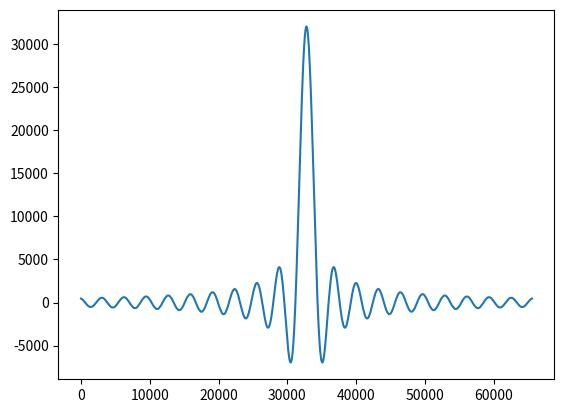

This figure's Python source:
# -*- coding: utf-8 -*-
'''
Generate SINC data to send to the LTC2000 demo board, for something a bit
more interesting than a plain old sine wave.

Tested with Python 2.7, Anaconda distribution available from Continuum Analytics,
http://www.continuum.io/


REVISION HISTORY
$Revision$
$Date$

Copyright (c) 2015, Linear Technology Corp.(LTC)
All rights reserved.

Redistribution and use in source and binary forms, with or without
modification, are permitted provided that the following conditions are met:

1. Redistributions of source code must retain the above copyright notice, this
   list of conditions and the following disclaimer.
2. Redistributions in binary form must reproduce the above copyright notice,
   this list of conditions and the following disclaimer in the documentation
   and/or other materials provided with the distribution.

THIS SOFTWARE IS PROVIDED BY THE COPYRIGHT HOLDERS AND CONTRIBUTORS "AS IS" AND
ANY EXPRESS OR IMPLIED WARRANTIES, INCLUDING, BUT NOT LIMITED TO, THE IMPLIED
WARRANTIES OF MERCHANTABILITY AND FITNESS FOR A PARTICULAR PURPOSE ARE
DISCLAIMED. IN NO EVENT SHALL THE COPYRIGHT OWNER OR CONTRIBUTORS BE LIABLE FOR
ANY DIRECT, INDIRECT, INCIDENTAL, SPECIAL, EXEMPLARY, OR CONSEQUENTIAL DAMAGES
(INCLUDING, BUT NOT LIMITED TO, PROCUREMENT OF SUBSTITUTE GOODS OR SERVICES;
LOSS OF USE, DATA, OR PROFITS; OR BUSINESS INTERRUPTION) HOWEVER CAUSED AND
ON ANY THEORY OF LIABILITY, WHETHER IN CONTRACT, STRICT LIABILITY, OR TORT
(INCLUDING NEGLIGENCE OR OTHERWISE) ARISING IN ANY WAY OUT OF THE USE OF THIS
SOFTWARE, EVEN IF ADVISED OF THE POSSIBILITY OF SUCH DAMAGE.

The views and conclusions contained in the software and documentation are those
of the authors and should not be interpreted as representing official policies,
either expressed or implied, of Linear Technology Corp.

Mark Thoren
Linear Technology Corporation
November, 2014
'''

from matplotlib import pyplot as plt
import numpy as np

#Generate funky SINC data
total_samples = 65536 # n.BuffSize
data = total_samples * [0] 
for i in range(0, total_samples):
    x = ((i - 32768) / (512.0)) + 0.0001 # Add a tiny offset to avoid divide by zero
    data[i] = int(32000 * (np.sin(x) / x))

plt.figure(1)
plt.plot(data)
plt.show()

# Testing file I/O

print('writing data out to file')
outfile = open('dacdata_sinc.csv', 'w')
for i in range(0, total_samples):
    outfile.write(str(data[i]) + "\n")
outfile.close()
print('done writing!')
